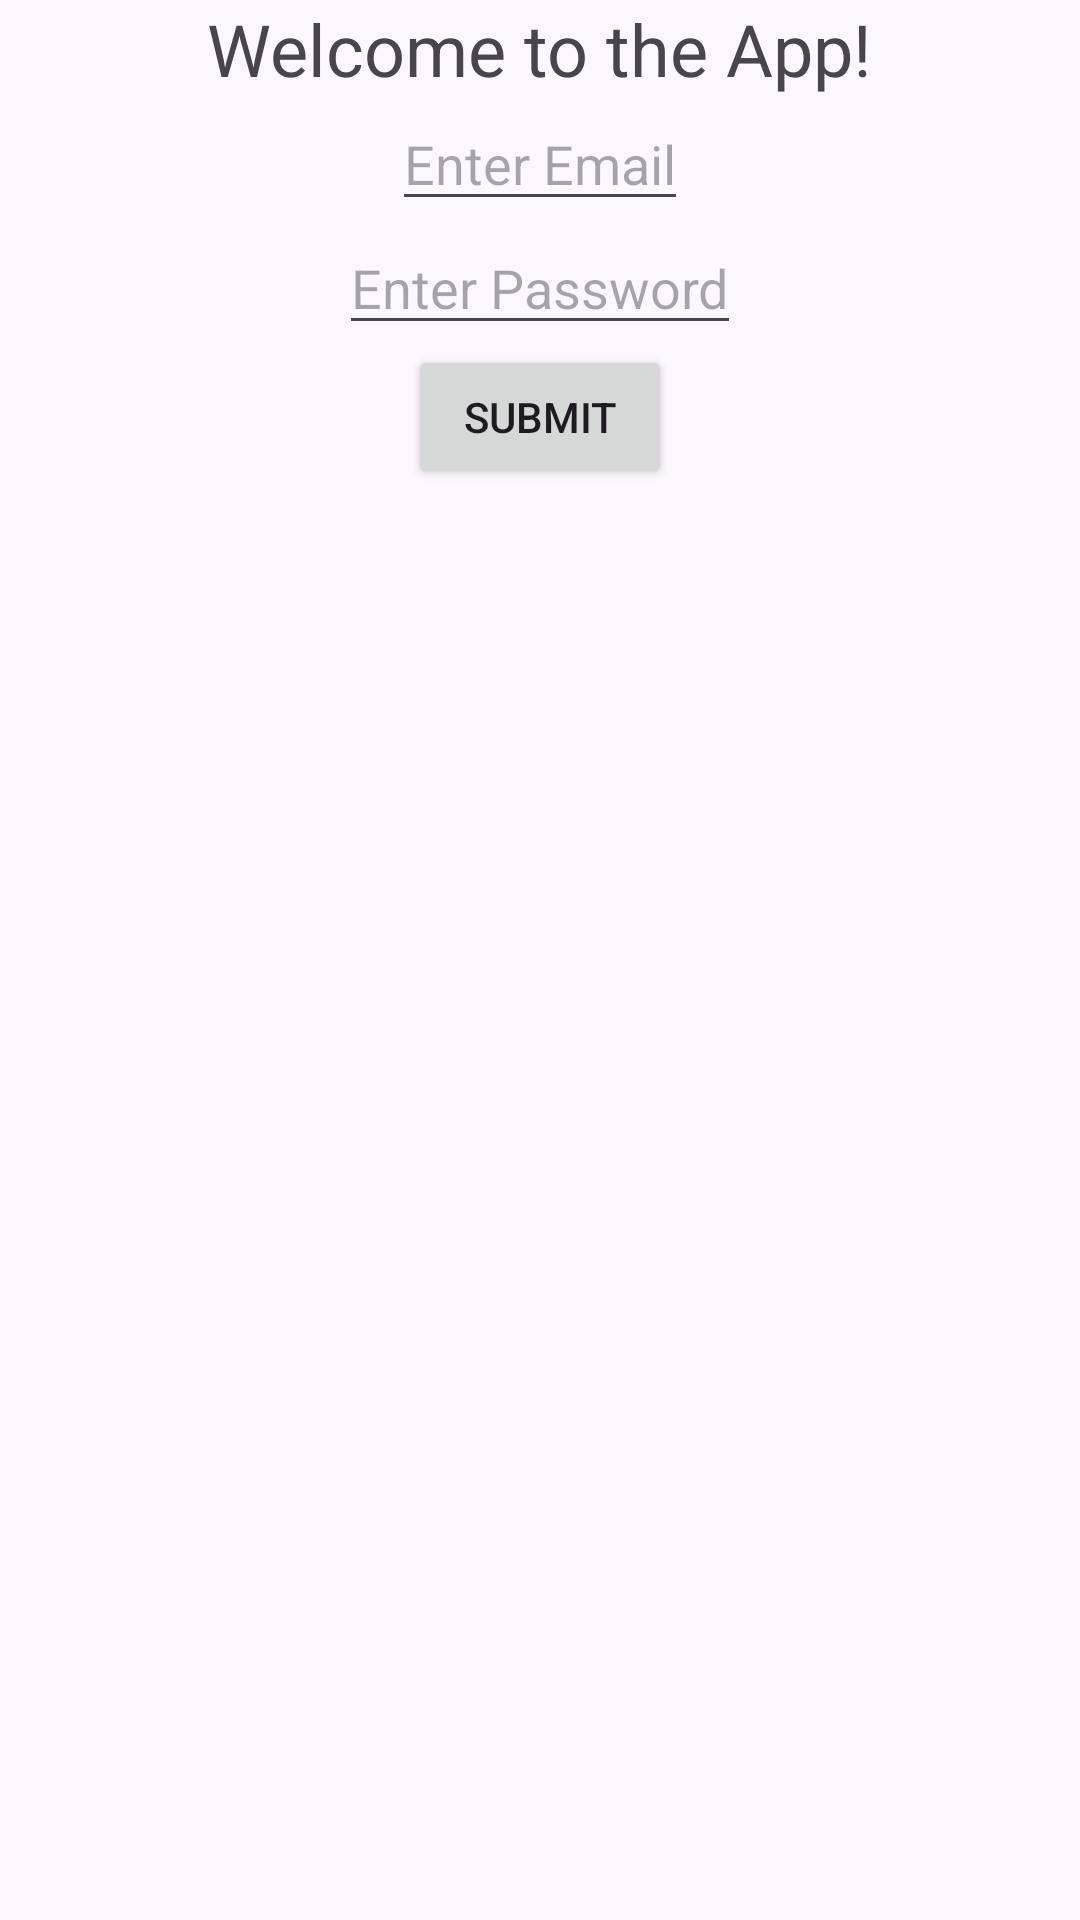

Android layout source for this screen:
<!-- AndroidManifest.xml: application theme Theme.JB_APIIntegrationV4 -->
<!-- res/layout/activity_welcome.xml -->
<?xml version="1.0" encoding="utf-8"?>
<LinearLayout xmlns:android="http://schemas.android.com/apk/res/android"
    xmlns:app="http://schemas.android.com/apk/res-auto"
    xmlns:tools="http://schemas.android.com/tools"
    android:id="@+id/main"
    android:layout_width="match_parent"
    android:layout_height="match_parent"
    tools:context=".WelcomeActivity"
    android:orientation="vertical">

    <TextView
        android:id="@+id/welcome_text"
        android:layout_width="wrap_content"
        android:layout_height="wrap_content"
        android:text="Welcome to the App!"
        android:textSize="24sp"
        app:layout_constraintTop_toTopOf="parent"
        app:layout_constraintStart_toStartOf="parent"
        app:layout_constraintEnd_toEndOf="parent"
        android:layout_gravity="center" />

    <EditText
        android:id="@+id/loginEmailAddress"
        android:layout_width="wrap_content"
        android:layout_height="wrap_content"
        android:hint="Enter Email"
        android:layout_gravity="center"
        android:inputType="textEmailAddress" />

    <EditText
        android:id="@+id/loginPassword"
        android:layout_width="wrap_content"
        android:layout_height="wrap_content"
        android:hint="Enter Password"
        android:layout_gravity="center"
        android:inputType="textPassword" />

    <Button
        android:id="@+id/submitLoginBtn"
        android:layout_width="wrap_content"
        android:layout_height="wrap_content"
        android:text="Submit"
        android:layout_gravity="center" />

</LinearLayout>
<!-- resources referenced by this layout -->
<resources>
  <style name="Theme.JB_APIIntegrationV4" parent="Base.Theme.JB_APIIntegrationV4" />
  <style name="Base.Theme.JB_APIIntegrationV4" parent="Theme.Material3.DayNight.NoActionBar">
          
          
      </style>
</resources>
